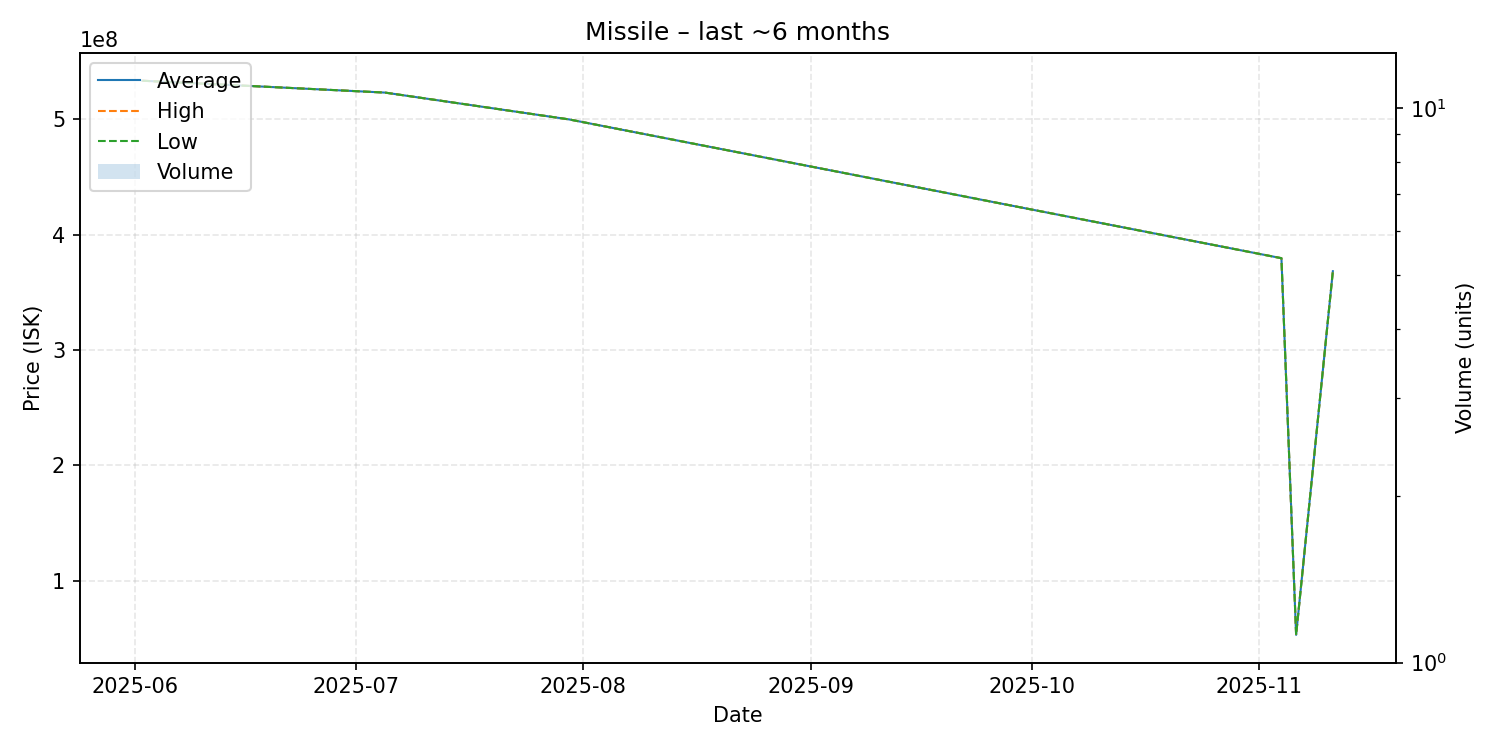

The table this chart was drawn from, first rows:
date, average, highest, lowest, order_count, volume
2025-06-02, 533500000, 533500000, 533500000, 1, 1
2025-07-05, 523200000, 523200000, 523200000, 1, 1
2025-07-30, 500000000, 500000000, 500000000, 1, 1
2025-11-04, 379600000, 379600000, 379600000, 1, 1
2025-11-06, 52960000, 52960000, 52960000, 1, 1
2025-11-11, 368300000, 368300000, 368300000, 1, 1
